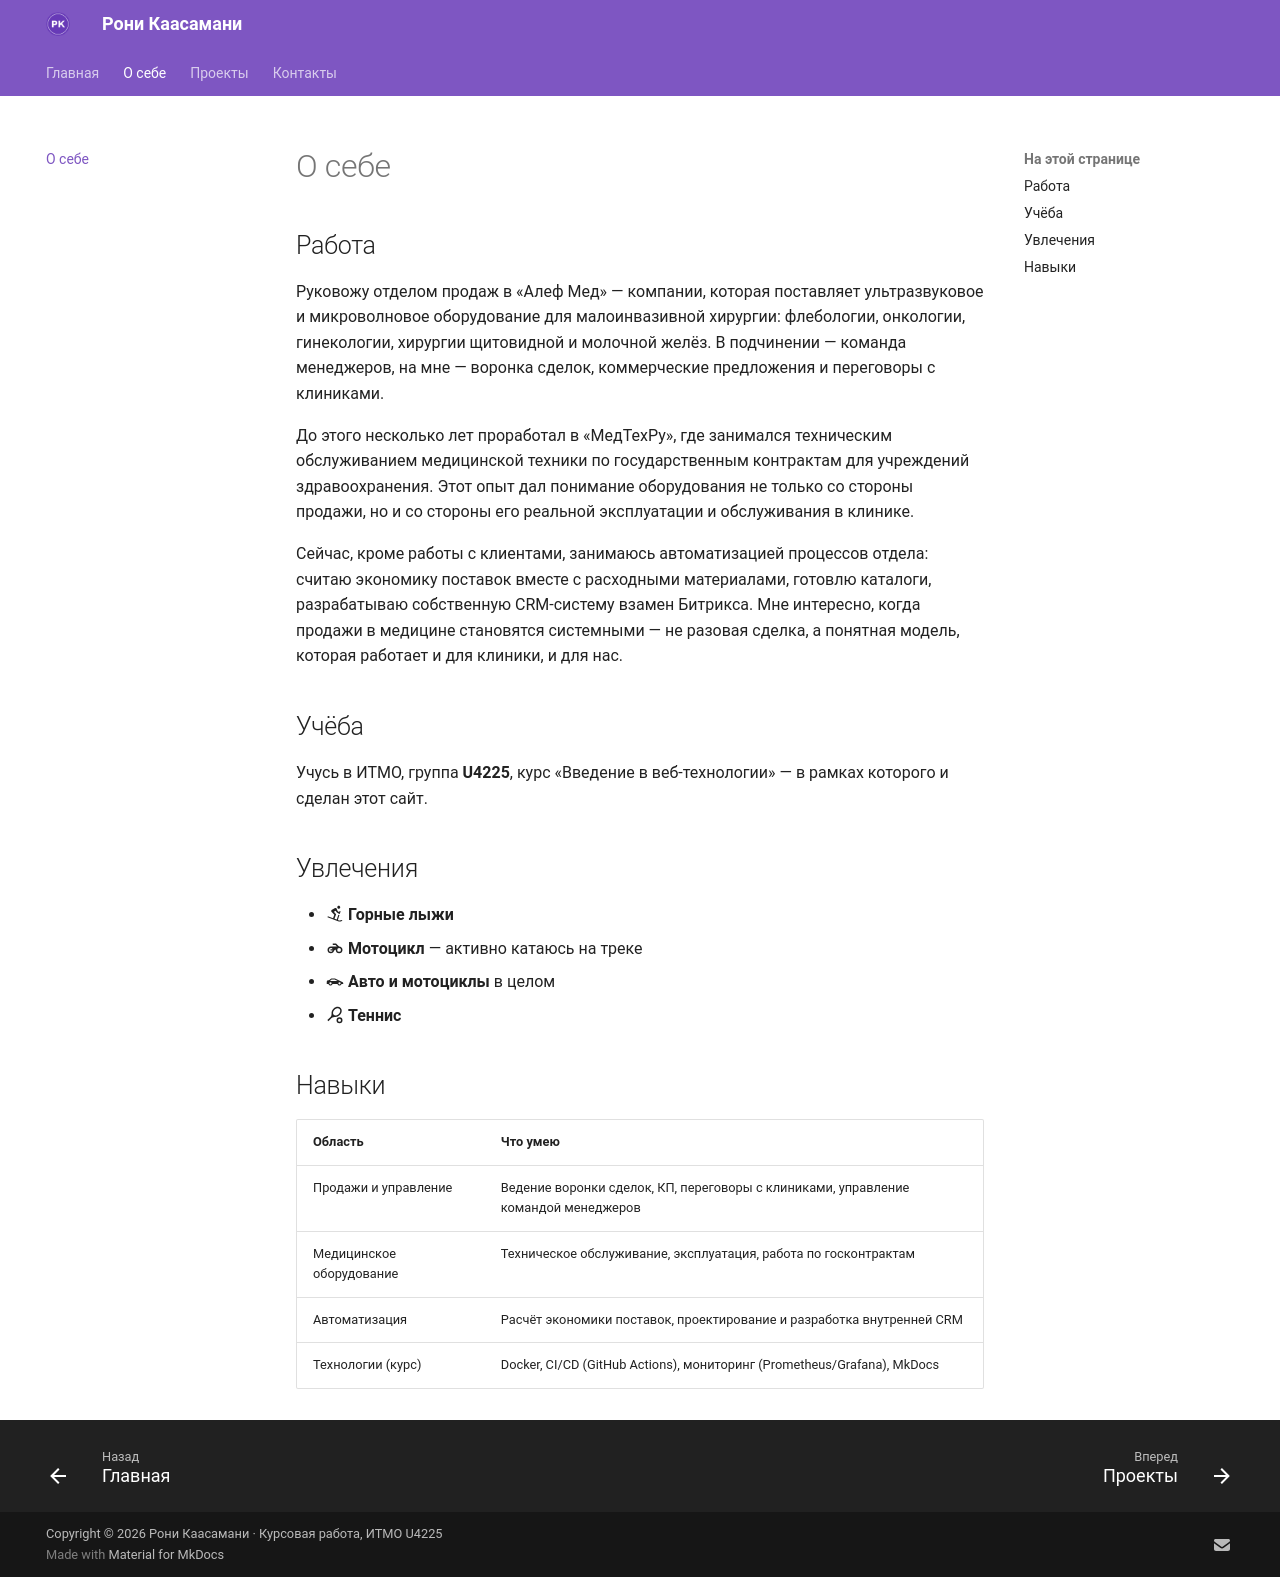

repository: zstookteam-cpu/devops-lab-kaasamani · page: about/index.html · generator: mkdocs

# О себе

## Работа

Руковожу отделом продаж в «Алеф Мед» — компании, которая поставляет ультразвуковое и микроволновое оборудование для малоинвазивной хирургии: флебологии, онкологии, гинекологии, хирургии щитовидной и молочной желёз. В подчинении — команда менеджеров, на мне — воронка сделок, коммерческие предложения и переговоры с клиниками.

До этого несколько лет проработал в «МедТехРу», где занимался техническим обслуживанием медицинской техники по государственным контрактам для учреждений здравоохранения. Этот опыт дал понимание оборудования не только со стороны продажи, но и со стороны его реальной эксплуатации и обслуживания в клинике.

Сейчас, кроме работы с клиентами, занимаюсь автоматизацией процессов отдела: считаю экономику поставок вместе с расходными материалами, готовлю каталоги, разрабатываю собственную CRM-систему взамен Битрикса. Мне интересно, когда продажи в медицине становятся системными — не разовая сделка, а понятная модель, которая работает и для клиники, и для нас.

## Учёба

Учусь в ИТМО, группа **U4225**, курс «Введение в веб-технологии» — в рамках которого и сделан этот сайт.

## Увлечения

- :material-ski: **Горные лыжи**
- :material-motorbike: **Мотоцикл** — активно катаюсь на треке
- :material-car-sports: **Авто и мотоциклы** в целом
- :material-tennis: **Теннис**

## Навыки

| Область | Что умею |
|---|---|
| Продажи и управление | Ведение воронки сделок, КП, переговоры с клиниками, управление командой менеджеров |
| Медицинское оборудование | Техническое обслуживание, эксплуатация, работа по госконтрактам |
| Автоматизация | Расчёт экономики поставок, проектирование и разработка внутренней CRM |
| Технологии (курс) | Docker, CI/CD (GitHub Actions), мониторинг (Prometheus/Grafana), MkDocs |
